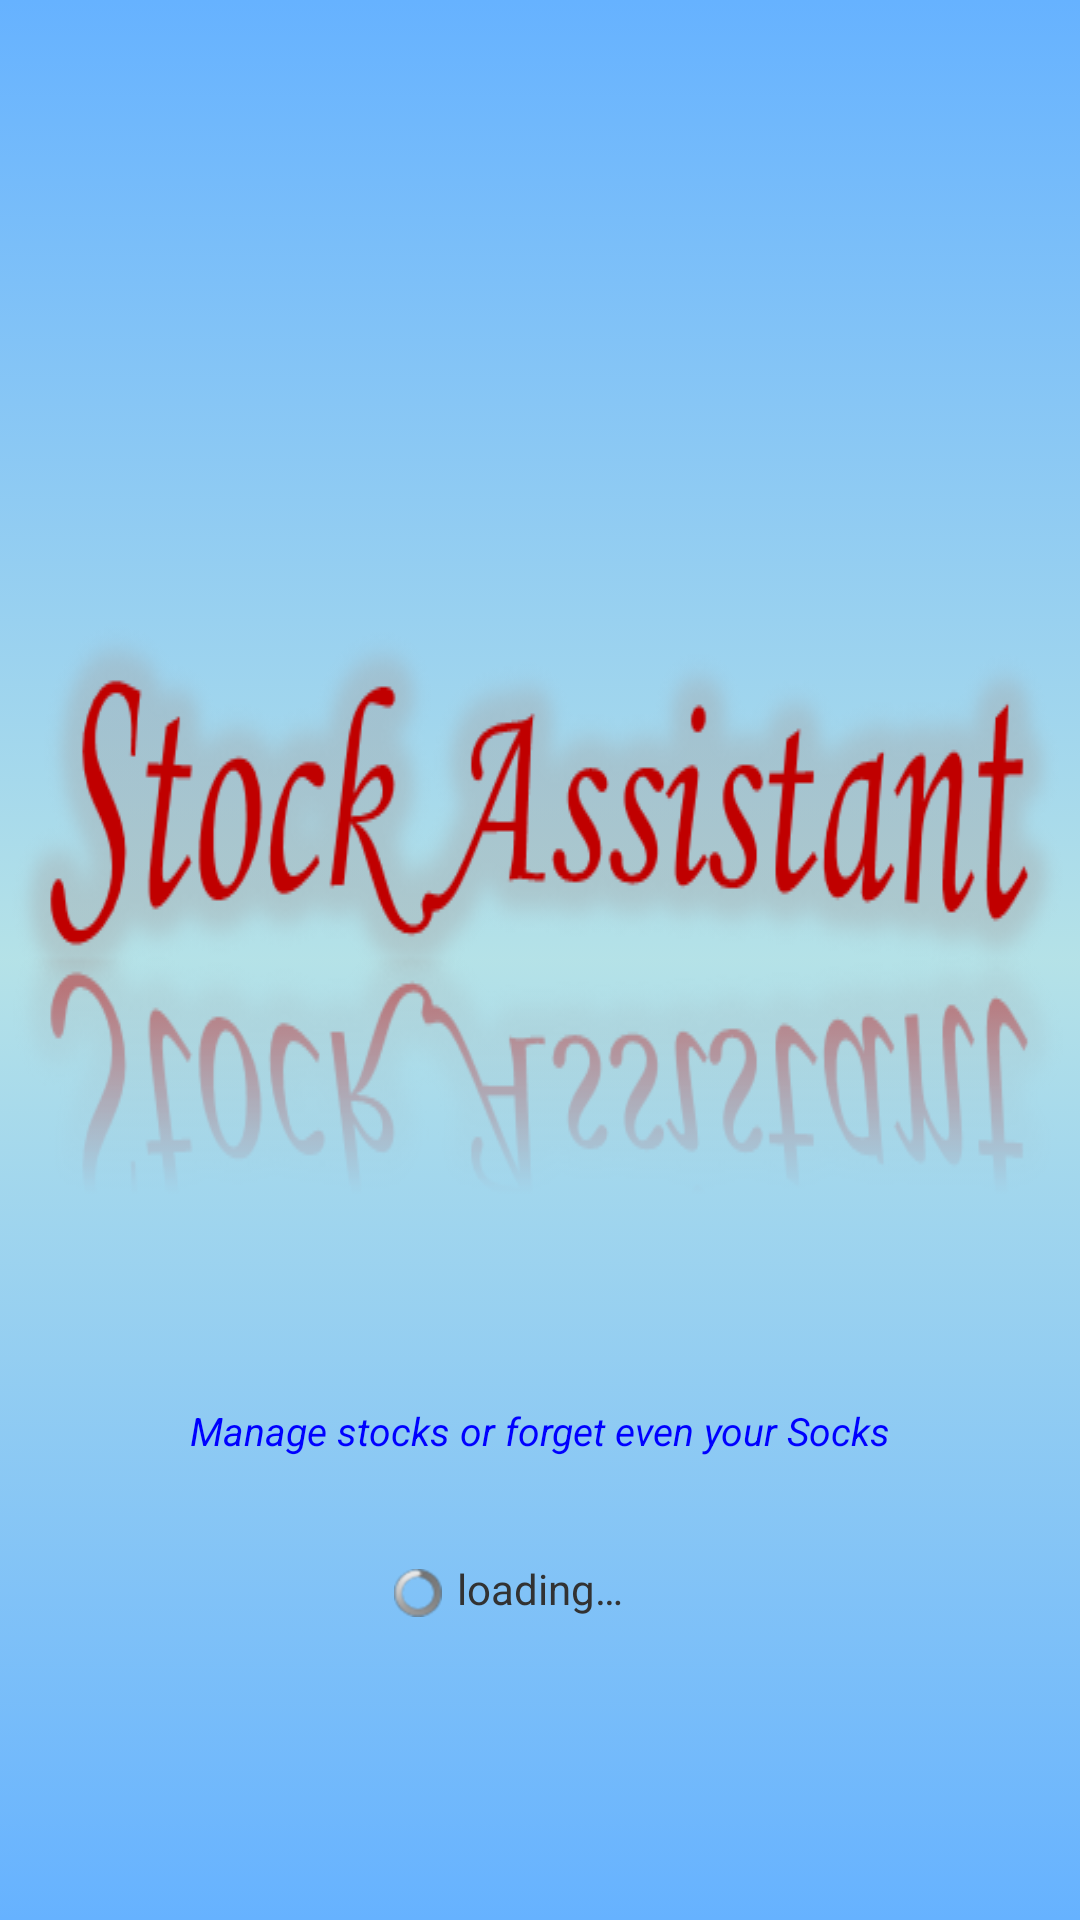

Write the Android layout XML for this screen, with the resource values it uses.
<!-- AndroidManifest.xml: application theme AppTheme -->
<!-- res/layout/activity_splash.xml -->
<?xml version="1.0" encoding="utf-8"?>
<RelativeLayout xmlns:android="http://schemas.android.com/apk/res/android"
    android:layout_width="fill_parent"
    android:layout_height="match_parent"
    android:background="@layout/background_activity_splash"
    android:orientation="vertical" >

    <TextView
        android:id="@+id/txtbackupStatus"
        android:layout_width="wrap_content"
        android:layout_height="wrap_content"
        android:layout_below="@+id/txtSubTitle"
        android:layout_centerHorizontal="true"
        android:layout_marginTop="18dp"
        android:text="@string/loading"
        android:textAppearance="?android:attr/textAppearanceSmall" />

    <ImageButton
        android:id="@+id/txtAppTitle"
        android:layout_width="wrap_content"
        android:layout_height="wrap_content"
        android:layout_alignParentLeft="true"
        android:layout_alignParentRight="true"
        android:layout_centerVertical="true"
        android:background="@drawable/logo"
        android:contentDescription="@string/loading" />

    <TextView
        android:id="@+id/txtSubTitle"
        android:layout_width="wrap_content"
        android:layout_height="50dp"
        android:layout_alignParentLeft="true"
        android:layout_alignParentRight="true"
        android:layout_below="@+id/txtAppTitle"
        android:layout_marginTop="16dp"
        android:gravity="center"
        android:text="@string/sub_title"
        android:textColor="#0000ff"
        android:textSize="13sp"
        android:textStyle="italic|normal" />

    <ProgressBar
        android:id="@+id/backupProgressBar"
        style="?android:attr/progressBarStyleSmall"
        android:layout_width="wrap_content"
        android:layout_height="wrap_content"
        android:layout_alignBottom="@+id/txtbackupStatus"
        android:layout_marginRight="5dp"
        android:layout_toLeftOf="@+id/txtbackupStatus" />

</RelativeLayout>
<!-- res/layout/background_activity_splash.xml (included above) -->
<?xml version="1.0" encoding="utf-8"?>
<selector xmlns:android="http://schemas.android.com/apk/res/android" android:layout_width="wrap_content" android:layout_height="wrap_content">

    <item><shape>
            <gradient android:angle="90" android:centerColor="#f0B0E0E6" android:endColor="#66B2FF" android:startColor="#66B2FF" android:type="linear" />
        </shape></item>

</selector>
<!-- resources referenced by this layout -->
<resources>
  <!-- drawable logo: png bitmap (drawable-mdpi, 82958 bytes) -->
  <string name="loading">loading…</string>
  <string name="sub_title">Manage stocks or forget even your Socks</string>
  <style name="AppTheme" parent="AppBaseTheme" />
  <style name="AppBaseTheme" parent="android:Theme.Light" />
</resources>
